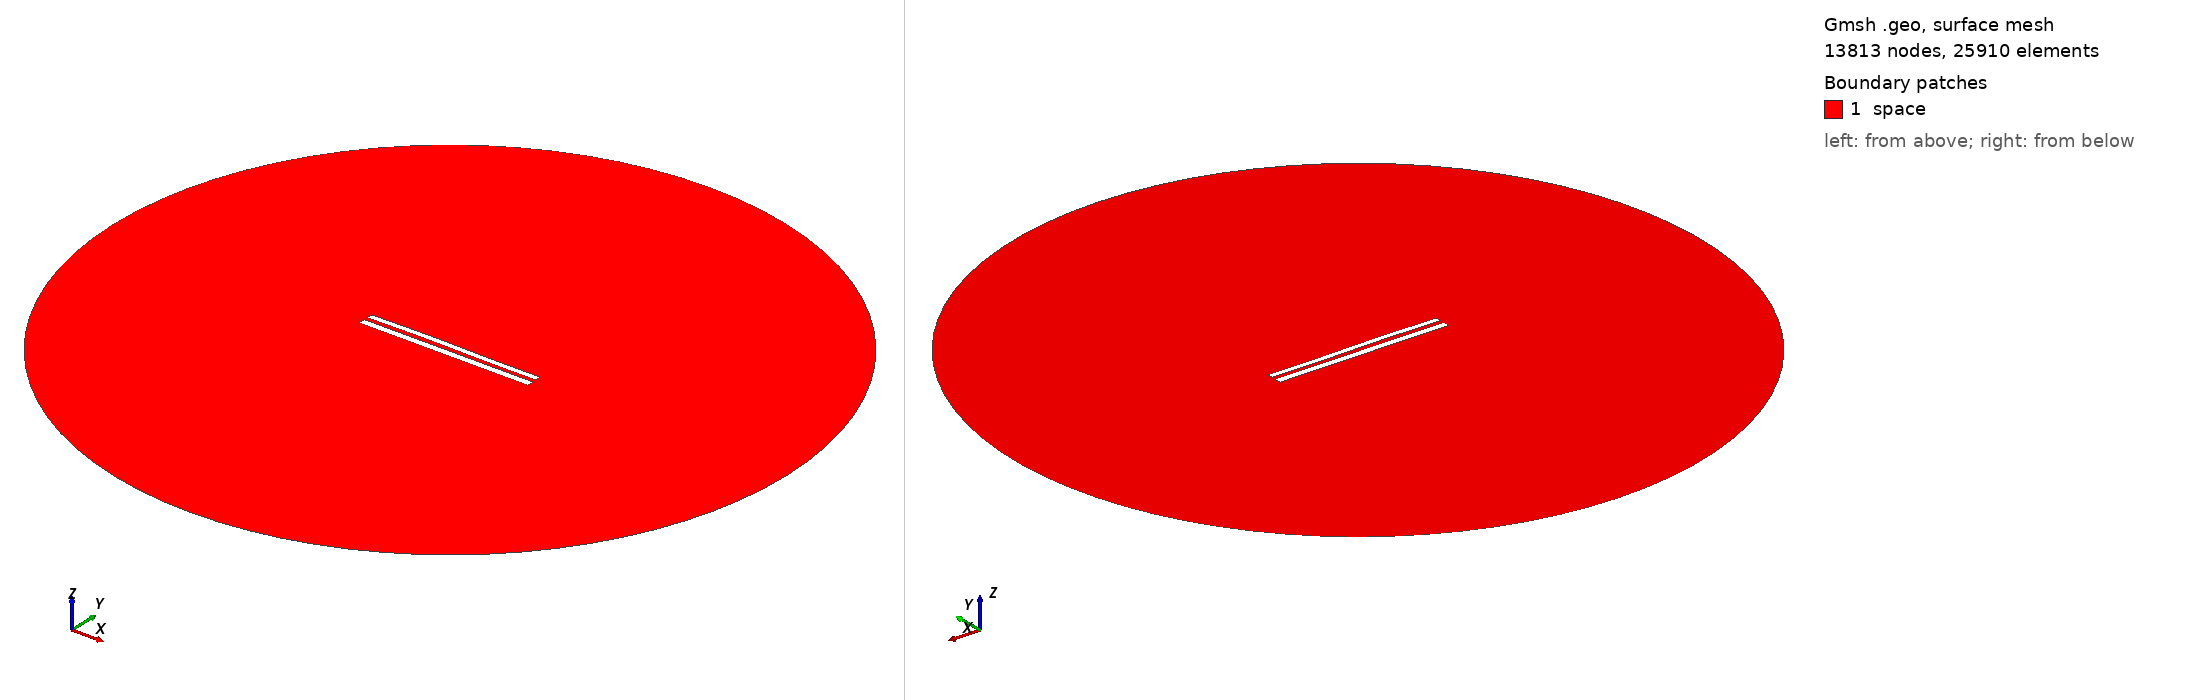

Gmsh geometry script, surface-meshed: 13813 nodes, 25910 surface elements. Boundary patches (legend numbers): 1 space. Left view from above one corner, right view from below the opposite corner. Legend entries are the model's physical surfaces. The drawing asked Gmsh for element sizes between 1% and 20% of the model's largest extent; the script's own settings can give other sizes.

=== 8498.geo (drawn) ===
//---------------------------------------
// Geometry kernel
//---------------------------------------

SetFactory("OpenCASCADE");



//---------------------------------------
// Parameters of the geometry
//---------------------------------------

// Overetch of the upper plate
overetch = 0.25;

// Distance between the plates
distance = 2.25;

// Discretization over the x axis (for the deformation)
nx = 50; 

// Length of the plate
L = 100 - overetch; 

// Number of modes
n = 4; 

// 1st mode coefficient
coeff(1) = 0.0;
beta(1) = 0.596864 * 3.1415926535 / L;

// 2nd mode coefficient
coeff(2) = 0.15;
beta(2) = 1.49418 * 3.1415926535 / L;

// 3rd mode coefficient
coeff(3) = 0.15;
beta(3) = 2.50025 * 3.1415926535 / L;

// 4th mode coefficient
coeff(4) = 0.0;
beta(4) = 3.49999 * 3.1415926535 / L;



//---------------------------------------
// Upper plate (deformed rectangle)
//---------------------------------------

// Coordiantes of the upper plate
xmin = -50;
xmax = 50 - overetch;

// Height of the upper plate
yheight = 4 - 2 * overetch;

// Indexes of the points
UpperID[] = {};
LowerID[] = {};
LeftID[] = {};
RightID[] = {};

// Point index
p = 1;

// Horizontal edges
For i In {1:nx}
    x = xmin + (i-1)*(xmax - xmin)/(nx-1);

    y_bottom = distance / 2 + overetch;
    For j In {1:n}
        C = (Cosh(beta(j)*L) + Cos(beta(j)*L)) / (Sinh(beta(j)*L) + Sin(beta(j)*L));
        y_bottom  = y_bottom + coeff(j) * (Cosh(beta(j)*(x+50)) - Cos(beta(j)*(x+50)) - C * (Sinh(beta(j)*(x+50)) - Sin(beta(j)*(x+50))));
    EndFor

    y_top = y_bottom + yheight;

    Point(p) = {x, y_top, 0, 1.0};
    UpperID[i] = p;
    p = p + 1;

    Point(p) = {x, y_bottom, 0, 1.0};
    LowerID[i] = p;
    p = p + 1;
EndFor

// Create point lists
UpperPts[] = {}; LowerPts[] = {};
For i In {1:nx}
  UpperPts[] += {UpperID[i]};
  LowerPts[] += {LowerID[i]};
EndFor

// Build splines
Spline(1) = {UpperPts[]};
Spline(2) = {LowerPts[]};
Line(3) = {LowerPts[nx-1], UpperPts[nx-1]};
Line(4) = {LowerPts[0], UpperPts[0]};

// Build the plane surface
Curve Loop(1) = {2, 3, -1, -4};
Plane Surface(1) = {1};



//---------------------------------------
// Lower plate (rectangle)
//---------------------------------------

// Vertices
Point(1001) = {-50, -1, 0, 1.0};
Point(1002) = { 50, -1, 0, 1.0};
Point(1003) = { 50,  -5, 0, 1.0};
Point(1004) = {-50,  -5, 0, 1.0};

// Edges
Line(5) = {1001, 1002};
Line(6) = {1002, 1003};
Line(7) = {1003, 1004};
Line(8) = {1004, 1001};

// Plane surface
Line Loop(2) = {5, 6, 7, 8};
Plane Surface(2) = {2}; 



//---------------------------------------
// Outer (fictious) boundary
//---------------------------------------

// Points
Point(1005) = {0, 0, 0};       // Center
Point(1006) = {200, 0, 0};     // Start point
Point(1007) = {0, 200, 0};     // 90 degrees
Point(1008) = {-200, 0, 0};    // 180 degrees
Point(1009) = {0, -200, 0};    // 270 degrees

// Circle arcs (each needs start, center, end)
Circle(9) = {1006, 1005, 1007};
Circle(10) = {1007, 1005, 1008};
Circle(11) = {1008, 1005, 1009};
Circle(12) = {1009, 1005, 1006};

// Plane surface for the entire domain
Curve Loop(3) = {9, 10, 11, 12};
Surface(3) = {3};

// Subtract the plates from the whole domain to obtain the actual domain where we want to solve the equations
BooleanDifference{ Surface{3}; Delete; }{ Surface{1}; Surface{2}; Delete; }




//---------------------------------------
// Transfinite Lines/Curves
//---------------------------------------

// Set the number of points on the boundaries
r = 7;

// Plates
Transfinite Curve {1, 2} = 50*r Using Progression 1;
Transfinite Curve {3, 4} = 2*r Using Progression 1;
Transfinite Line {5, 7} = 50*r Using Progression 1;
Transfinite Line {6, 8} = 2*r Using Progression 1;

// Outer boundary
Transfinite Line {9, 10, 11, 12} = 20 Using Progression 1;



//---------------------------------------
// Physical groups
//---------------------------------------                

// Physical curves (boundaries)
Physical Line("force_segment", 10) = {2};
Physical Line("upper_plate", 11) = {1, 3, 4};
Physical Line("lower_plate", 12) = {5, 6, 7, 8};
Physical Line("boundary", 20) = {9, 10, 11, 12};

// Physical Surfaces
Physical Surface("space", 30) = {3};



//---------------------------------------
// 6. Generate the Mesh
//---------------------------------------

// 2D mesh generation
Mesh 2;
